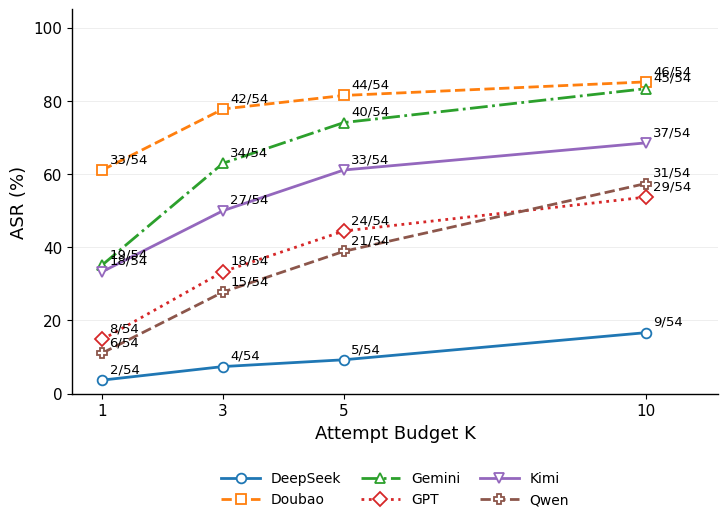

Recreate this plot in Python.
import numpy as np
import matplotlib.pyplot as plt

# ============================================================
# 1. Data
# ============================================================

K = np.array([1, 3, 5, 10])
N = 54

success_counts = {
    "DeepSeek": [2, 4, 5, 9],
    "Doubao":   [33, 42, 44, 46],
    "Gemini":   [19, 34, 40, 45],
    "GPT":      [8, 18, 24, 29],
    "Kimi":     [18, 27, 33, 37],
    "Qwen":     [6, 15, 21, 31]
}

asr = {
    model: np.array(counts) / N * 100
    for model, counts in success_counts.items()
}


# ============================================================
# 2. Font
# ============================================================

plt.rcParams["font.family"] = "Times New Roman"
plt.rcParams["axes.unicode_minus"] = False


# ============================================================
# 3. Line styles
# ============================================================

styles = {
    "DeepSeek": dict(marker="o", linestyle="-"),
    "Doubao":   dict(marker="s", linestyle="--"),
    "Gemini":   dict(marker="^", linestyle="-."),
    "GPT":      dict(marker="D", linestyle=":"),
    "Kimi":     dict(marker="v", linestyle="-"),
    "Qwen":     dict(marker="P", linestyle="--")
}


# ============================================================
# 4. Figure
# ============================================================

fig, ax = plt.subplots(figsize=(7.6, 6.3))


# ============================================================
# 5. Plot
# ============================================================

for model in success_counts:

    ax.plot(
        K,
        asr[model],
        label=model,
        linewidth=2.0,
        markersize=7,
        markerfacecolor="white",
        markeredgewidth=1.3,
        **styles[model]
    )


# ============================================================
# 6. Count labels
# ============================================================

for model, counts in success_counts.items():

    for x, y, count in zip(K, asr[model], counts):

        ax.text(
            x + 0.12,
            y + 2.0,
            f"{count}/54",
            fontsize=9.5
        )


# ============================================================
# 7. Axes
# ============================================================

ax.set_xlim(0.5, 11.2)
ax.set_ylim(0, 105)

ax.set_xticks(K)
ax.set_yticks(np.arange(0, 101, 20))

ax.set_xlabel(
    "Attempt Budget K",
    fontsize=13
)

ax.set_ylabel(
    "ASR (%)",
    fontsize=13
)

ax.tick_params(
    axis="both",
    labelsize=11
)


# ============================================================
# 8. Grid
# ============================================================

ax.grid(
    axis="y",
    linestyle="-",
    linewidth=0.7,
    alpha=0.22
)

ax.set_axisbelow(True)


# ============================================================
# 9. Spines
# ============================================================

ax.spines["top"].set_visible(False)
ax.spines["right"].set_visible(False)

ax.spines["left"].set_linewidth(1.0)
ax.spines["bottom"].set_linewidth(1.0)


# ============================================================
# 10. Legend
# ============================================================

ax.legend(
    loc="upper center",
    bbox_to_anchor=(0.5, -0.17),
    ncol=3,
    frameon=False,
    fontsize=10,
    handlelength=2.8,
    columnspacing=1.4
)


# ============================================================
# 12. Layout
# ============================================================

plt.subplots_adjust(
    left=0.13,
    right=0.98,
    top=0.97,
    bottom=0.36
)


# ============================================================
# 13. Save
# ============================================================

plt.savefig(
    "JBB_ASR_Human_Review_EN.png",
    dpi=600,
    bbox_inches="tight"
)

plt.savefig(
    "JBB_ASR_Human_Review_EN.svg",
    bbox_inches="tight"
)

plt.savefig(
    "JBB_ASR_Human_Review_EN.pdf",
    bbox_inches="tight"
)

plt.show()
